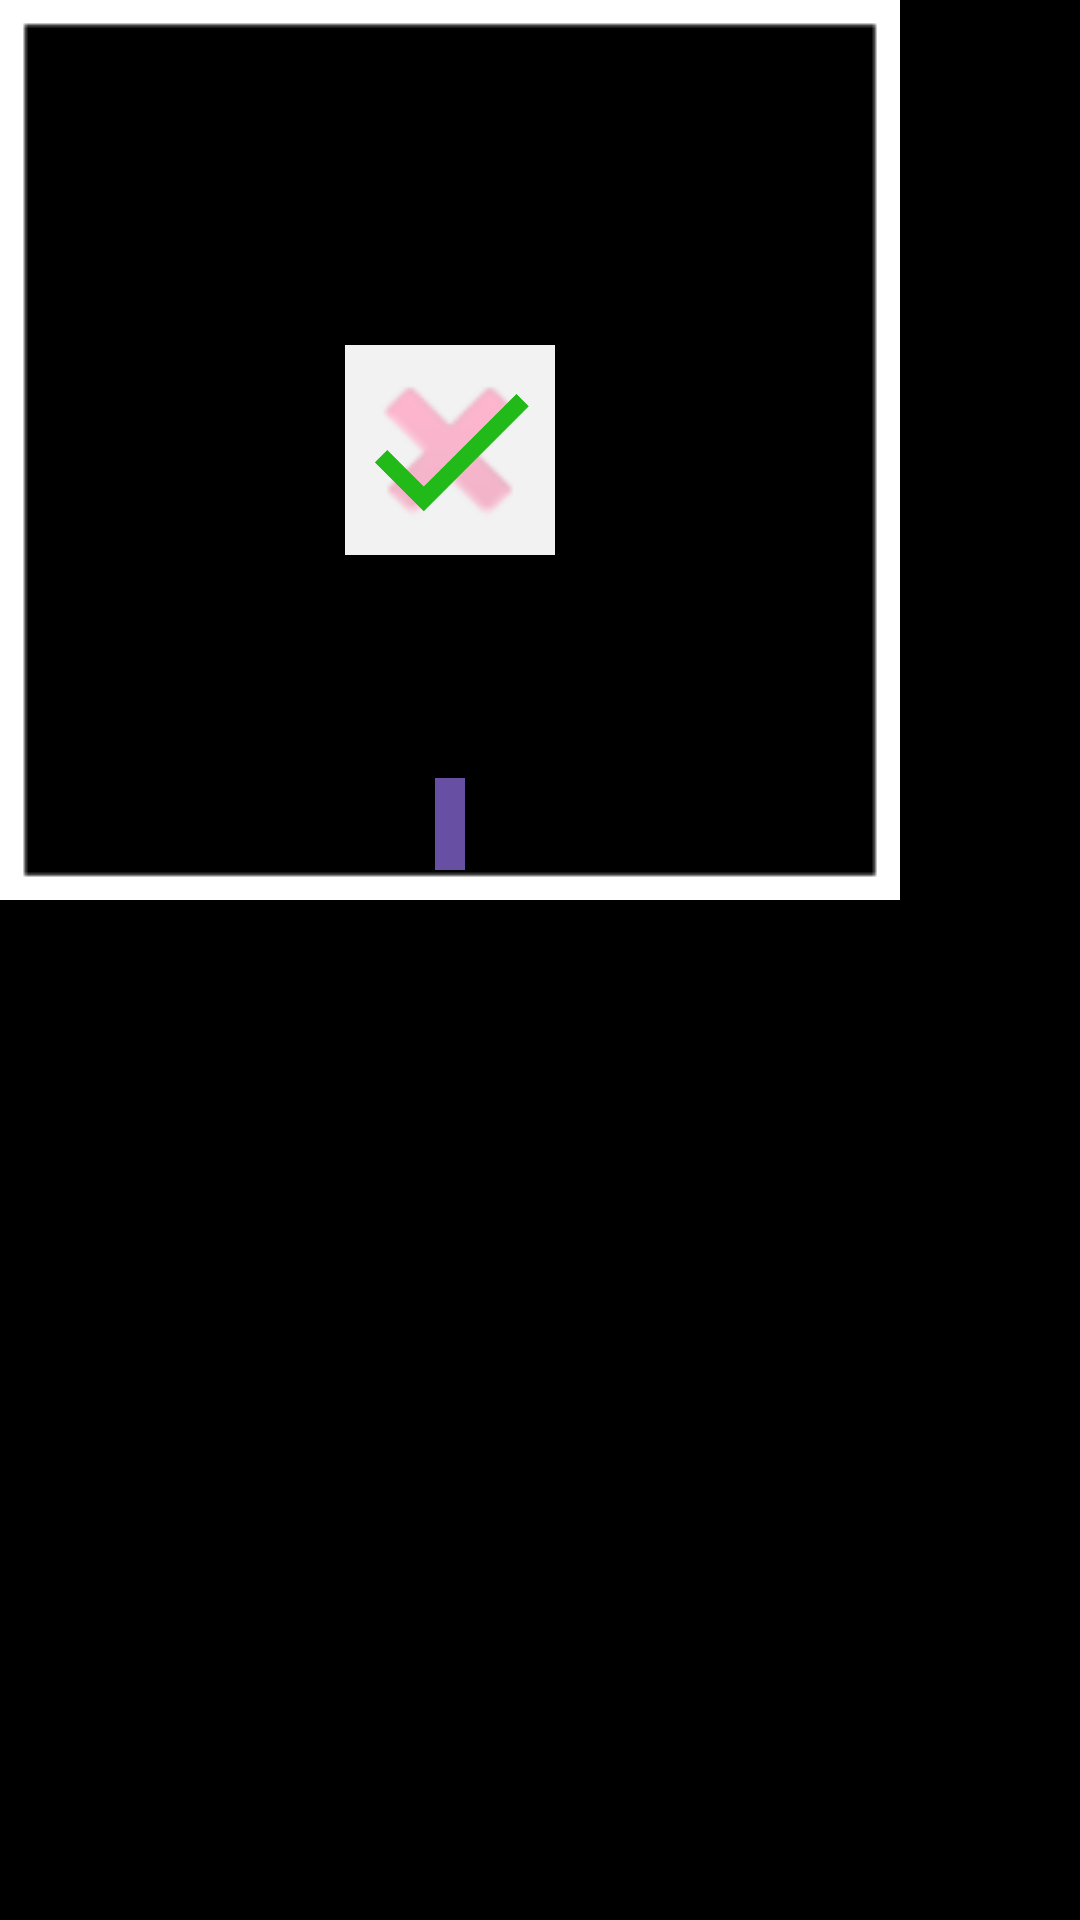

Layout XML and referenced resources for this Android screen:
<!-- AndroidManifest.xml: application theme Theme.Obiski -->
<!-- res/layout/word_view.xml -->
<?xml version="1.0" encoding="utf-8"?>
<RelativeLayout xmlns:android="http://schemas.android.com/apk/res/android"
    xmlns:app="http://schemas.android.com/apk/res-auto"
    android:layout_width="match_parent"
    android:layout_height="match_parent"
    android:clickable="true"
    android:focusable="true"
    android:layout_marginBottom="10dp">

    <ImageView
        android:id="@+id/wordimage"
        android:layout_width="match_parent"
        android:layout_height="match_parent" />

    <ImageView
        android:id="@+id/fade"
        android:layout_width="match_parent"
        android:layout_height="match_parent"
        android:src="#000000" />

    <ImageView
        android:id="@+id/fadeT"
        android:layout_width="match_parent"
        android:layout_height="match_parent"
        android:src="#85000000" />

    <androidx.constraintlayout.widget.ConstraintLayout
        android:layout_width="wrap_content"
        android:layout_height="wrap_content">

        <TextView
            android:id="@+id/wordname"
            android:layout_width="wrap_content"
            android:layout_height="wrap_content"
            android:layout_marginBottom="10dp"
            android:background="@color/violet"
            android:fontFamily="casual"
            android:paddingStart="5dp"
            android:paddingEnd="5dp"
            android:textAlignment="center"
            android:textColor="@color/white"
            android:textSize="20sp"
            android:textStyle="normal"
            app:layout_constraintBottom_toBottomOf="parent"
            app:layout_constraintEnd_toEndOf="parent"
            app:layout_constraintStart_toStartOf="parent" />

        <ImageView
            android:id="@+id/wrong_icon"
            android:layout_width="70dp"
            android:layout_height="70dp"
            android:layout_centerInParent="true"
            android:background="#D2FFFFFF"
            android:src="@android:drawable/ic_delete"
            app:layout_constraintBottom_toBottomOf="parent"
            app:layout_constraintEnd_toEndOf="parent"
            app:layout_constraintStart_toStartOf="parent"
            app:layout_constraintTop_toTopOf="parent" />

        <ImageView
            android:id="@+id/check_icon"
            android:layout_width="70dp"
            android:layout_height="70dp"
            android:layout_centerInParent="true"
            android:background="#B4FFFFFF"
            android:src="@drawable/baseline_check_24"
            app:layout_constraintBottom_toBottomOf="parent"
            app:layout_constraintEnd_toEndOf="parent"
            app:layout_constraintStart_toStartOf="parent"
            app:layout_constraintTop_toTopOf="parent" />

        <ImageView
            android:id="@+id/ramka"
            android:layout_width="match_parent"
            android:layout_height="match_parent"
            android:layout_centerInParent="true"
            android:src="@drawable/ramkawhite"
            app:layout_constraintBottom_toBottomOf="parent"
            app:layout_constraintEnd_toEndOf="parent"
            app:layout_constraintStart_toStartOf="parent"
            app:layout_constraintTop_toTopOf="parent" />


    </androidx.constraintlayout.widget.ConstraintLayout>
</RelativeLayout>
<!-- resources referenced by this layout -->
<resources>
  <color name="violet">#6750a4</color>
  <color name="white">#FFFFFFFF</color>
  <!-- drawable baseline_check_24 (drawable) -->
  <vector android:height="24dp" android:tint="#22BA18"
      android:viewportHeight="24" android:viewportWidth="24"
      android:width="24dp" xmlns:android="http://schemas.android.com/apk/res/android">
      <path android:fillColor="@android:color/white" android:pathData="M9,16.17L4.83,12l-1.42,1.41L9,19 21,7l-1.41,-1.41z"/>
  </vector>
  <!-- drawable ramkawhite: png bitmap (drawable, 4461 bytes) -->
  <style name="Theme.Obiski" parent="Base.Theme.Obiski" />
  <style name="Base.Theme.Obiski" parent="Theme.Material3.DayNight.NoActionBar">
          
          
      </style>
</resources>
